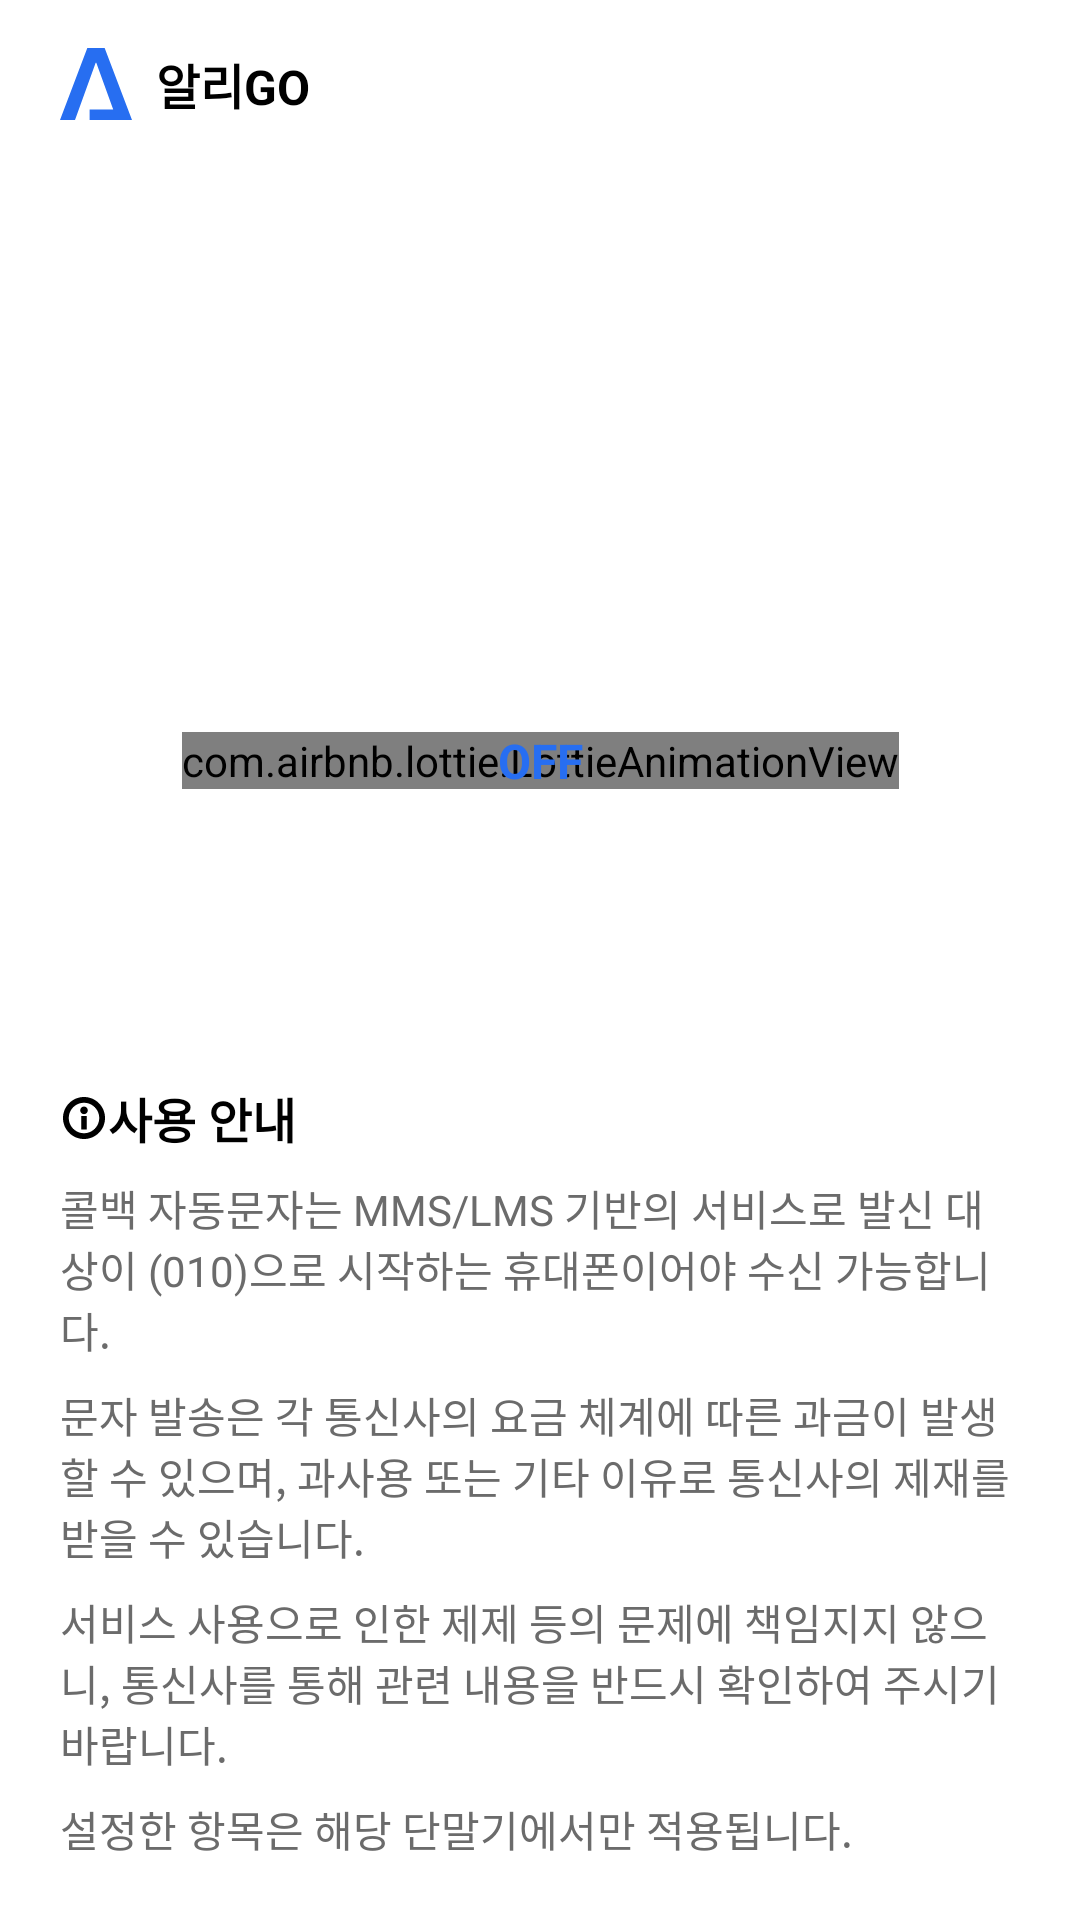

Layout XML and referenced resources for this Android screen:
<!-- AndroidManifest.xml: application theme Theme.Alija -->
<!-- res/layout/fragment_home.xml -->
<?xml version="1.0" encoding="utf-8"?>
<layout xmlns:android="http://schemas.android.com/apk/res/android"
    xmlns:app="http://schemas.android.com/apk/res-auto"
    xmlns:tools="http://schemas.android.com/tools"
    tools:context=".presentation.ui.home.HomeFragment">

    <androidx.constraintlayout.widget.ConstraintLayout
        android:layout_width="match_parent"
        android:layout_height="match_parent"
        android:orientation="vertical">

        <LinearLayout
            android:id="@+id/appbar_home"
            android:layout_width="match_parent"
            android:layout_height="56dp"
            android:background="@color/white"
            android:gravity="center_vertical"
            android:orientation="horizontal"
            app:layout_constraintTop_toTopOf="parent">

            <androidx.appcompat.widget.AppCompatImageView
                android:layout_width="wrap_content"
                android:layout_height="wrap_content"
                android:layout_marginStart="20dp"
                android:src="@drawable/ic_a_blue400" />

            <androidx.appcompat.widget.AppCompatTextView
                style="@style/Label.M"
                android:layout_width="wrap_content"
                android:layout_height="wrap_content"
                android:layout_marginStart="8dp"
                android:layout_weight="1"
                android:text="@string/app_name" />
        </LinearLayout>

        <androidx.core.widget.NestedScrollView
            android:layout_width="match_parent"
            android:layout_height="0dp"
            android:fillViewport="true"
            app:layout_constraintBottom_toBottomOf="parent"
            app:layout_constraintTop_toBottomOf="@+id/appbar_home">

            <androidx.constraintlayout.widget.ConstraintLayout
                android:layout_width="match_parent"
                android:layout_height="match_parent">
                <androidx.viewpager2.widget.ViewPager2
                    android:id="@+id/vp_message"
                    android:layout_width="match_parent"
                    android:layout_height="140dp"
                    app:layout_constraintEnd_toEndOf="parent"
                    app:layout_constraintStart_toStartOf="parent"
                    app:layout_constraintTop_toTopOf="parent" />



                <com.airbnb.lottie.LottieAnimationView
                    android:id="@+id/lv_home"
                    android:layout_width="wrap_content"
                    android:layout_height="wrap_content"
                    app:layout_constraintBottom_toTopOf="@+id/ll_home_guide"
                    app:layout_constraintEnd_toEndOf="parent"
                    app:layout_constraintStart_toStartOf="parent"
                    app:layout_constraintTop_toBottomOf="@+id/vp_message"
                    app:lottie_autoPlay="false"
                    app:lottie_loop="true"
                    app:lottie_rawRes="@raw/active_blue400" />

                <androidx.appcompat.widget.AppCompatTextView
                    android:id="@+id/tv_home"
                    style="@style/Label.M"
                    android:text="@string/str_off"
                    android:textColor="@color/blue_400"
                    app:layout_constraintBottom_toBottomOf="@+id/lv_home"
                    app:layout_constraintEnd_toEndOf="@id/lv_home"
                    app:layout_constraintStart_toStartOf="@+id/lv_home"
                    app:layout_constraintTop_toTopOf="@+id/lv_home" />
                <androidx.appcompat.widget.AppCompatTextView
                    android:id="@+id/tv_home_avtive"
                    style="@style/Paragraph.M"
                    android:layout_width="match_parent"
                    android:layout_height="wrap_content"
                    android:gravity="center"
                    app:layout_constraintTop_toBottomOf="@+id/lv_home"
                    android:textColor="@color/blue_400"/>

                <LinearLayout
                    android:id="@+id/ll_home_guide"
                    android:layout_width="match_parent"
                    android:layout_height="wrap_content"
                    android:orientation="vertical"
                    app:layout_constraintBottom_toBottomOf="parent"
                    app:layout_constraintEnd_toEndOf="parent"
                    app:layout_constraintStart_toStartOf="parent">

                    <LinearLayout
                        android:layout_width="match_parent"
                        android:layout_height="wrap_content"
                        android:layout_marginHorizontal="20dp"
                        android:layout_marginTop="50dp"
                        android:gravity="center_vertical"
                        android:orientation="horizontal">

                        <androidx.appcompat.widget.AppCompatImageView
                            android:layout_width="wrap_content"
                            android:layout_height="wrap_content"
                            android:src="@drawable/ic_info_black" />

                        <androidx.appcompat.widget.AppCompatTextView
                            style="@style/Label.M"
                            android:layout_width="wrap_content"
                            android:layout_height="wrap_content"
                            android:text="@string/str_usage_guide3" />
                    </LinearLayout>

                    <androidx.appcompat.widget.AppCompatTextView
                        style="@style/Paragraph.S"
                        android:layout_width="match_parent"
                        android:layout_height="wrap_content"
                        android:layout_marginHorizontal="20dp"
                        android:layout_marginTop="8dp"
                        android:text="@string/str_usage_guide4"
                        android:textColor="@color/gray_500" />

                    <androidx.appcompat.widget.AppCompatTextView
                        style="@style/Paragraph.S"
                        android:layout_width="match_parent"
                        android:layout_height="wrap_content"
                        android:layout_marginHorizontal="20dp"
                        android:layout_marginTop="8dp"
                        android:text="@string/str_usage_guide5"
                        android:textColor="@color/gray_500" />

                    <androidx.appcompat.widget.AppCompatTextView
                        style="@style/Paragraph.S"
                        android:layout_width="match_parent"
                        android:layout_height="wrap_content"
                        android:layout_marginHorizontal="20dp"
                        android:layout_marginTop="8dp"
                        android:text="@string/str_usage_guide6"
                        android:textColor="@color/gray_500" />

                    <androidx.appcompat.widget.AppCompatTextView
                        style="@style/Paragraph.S"
                        android:layout_width="match_parent"
                        android:layout_height="wrap_content"
                        android:layout_marginHorizontal="20dp"
                        android:layout_marginTop="8dp"
                        android:text="@string/str_setting_guide_1"
                        android:textColor="@color/gray_500" />


                    <androidx.appcompat.widget.AppCompatTextView
                        android:layout_width="match_parent"
                        android:layout_height="20dp" />

                </LinearLayout>
            </androidx.constraintlayout.widget.ConstraintLayout>
        </androidx.core.widget.NestedScrollView>


    </androidx.constraintlayout.widget.ConstraintLayout>
</layout>
<!-- resources referenced by this layout -->
<resources>
  <color name="blue_400">#276EF1</color>
  <color name="gray_500">#6B6B6B</color>
  <color name="white">#FFFFFF</color>
  <!-- drawable ic_a_blue400 (drawable) -->
  <vector xmlns:android="http://schemas.android.com/apk/res/android"
      android:width="24dp"
      android:height="24dp"
      android:viewportWidth="24"
      android:viewportHeight="24">
    <path
        android:pathData="M4.999,24H0L9.103,0H14.885L24,24H19L12.095,4.922H11.893L4.999,24ZM9.872,20.508H22.492V24H9.872V20.508Z"
        android:fillColor="#276EF1"/>
  </vector>
  <!-- drawable ic_info_black (drawable) -->
  <vector xmlns:android="http://schemas.android.com/apk/res/android"
      android:width="16dp"
      android:height="16dp"
      android:viewportWidth="16"
      android:viewportHeight="16">
    <path
        android:pathData="M1,8C1,11.882 4.118,15 8,15C11.882,15 15,11.882 15,8C15,4.118 11.882,1 8,1C4.118,1 1,4.118 1,8ZM2.909,8C2.909,5.2 5.2,2.909 8,2.909C10.8,2.909 13.091,5.2 13.091,8C13.091,10.8 10.8,13.091 8,13.091C5.2,13.091 2.909,10.8 2.909,8ZM8,6.727C8.703,6.727 9.273,6.158 9.273,5.455C9.273,4.752 8.703,4.182 8,4.182C7.297,4.182 6.728,4.752 6.728,5.455C6.728,6.158 7.297,6.727 8,6.727ZM7.046,11.818V7.364H8.955V11.818H7.046Z"
        android:fillColor="#000000"
        android:fillType="evenOdd"/>
  </vector>
  <string name="app_name">알리GO</string>
  <string name="str_off">OFF</string>
  <string name="str_setting_guide_1">설정한 항목은 해당 단말기에서만 적용됩니다.</string>
  <string name="str_usage_guide3">사용 안내</string>
  <string name="str_usage_guide4">콜백 자동문자는 MMS/LMS 기반의 서비스로 발신 대상이 (010)으로 시작하는 휴대폰이어야 수신 가능합니다.</string>
  <string name="str_usage_guide5">문자 발송은 각 통신사의 요금 체계에 따른 과금이 발생할 수 있으며, 과사용 또는 기타 이유로 통신사의 제재를 받을 수 있습니다.</string>
  <string name="str_usage_guide6">서비스 사용으로 인한 제제 등의 문제에 책임지지 않으니, 통신사를 통해 관련 내용을 반드시 확인하여 주시기 바랍니다.</string>
  <style name="Label.M">
          <item name="android:layout_width">wrap_content</item>
          <item name="android:layout_height">wrap_content</item>
          <item name="android:textSize">16sp</item>
          <item name="android:textColor">@color/black</item>
          <item name="android:textStyle">bold</item>
      </style>
  <style name="Paragraph.M">
          <item name="android:layout_width">wrap_content</item>
          <item name="android:layout_height">wrap_content</item>
          <item name="android:textSize">16sp</item>
          <item name="android:textColor">@color/black</item>
      </style>
  <style name="Paragraph.S">
          <item name="android:layout_width">wrap_content</item>
          <item name="android:layout_height">wrap_content</item>
          <item name="android:textSize">14sp</item>
          <item name="android:textColor">@color/black</item>
      </style>
  <style name="Theme.Alija" parent="Theme.MaterialComponents.Light.NoActionBar">
          
          <item name="colorPrimary">@color/purple_500</item>
          <item name="colorPrimaryVariant">@color/purple_700</item>
          <item name="colorOnPrimary">@color/white</item>
          <item name="colorAccent">@color/green_200</item>
          
          <item name="colorSecondary">@color/black</item>
          <item name="colorSecondaryVariant">@color/teal_700</item>
          <item name="colorOnSecondary">@color/black</item>
          
          <item name="android:statusBarColor">@color/black</item>
          
      </style>
  <color name="black">#000000</color>
  <color name="purple_500">#574191</color>
  <color name="purple_700">#2E224C</color>
  <color name="green_200">#04B8AB</color>
  <color name="teal_700">#FF018786</color>
</resources>
